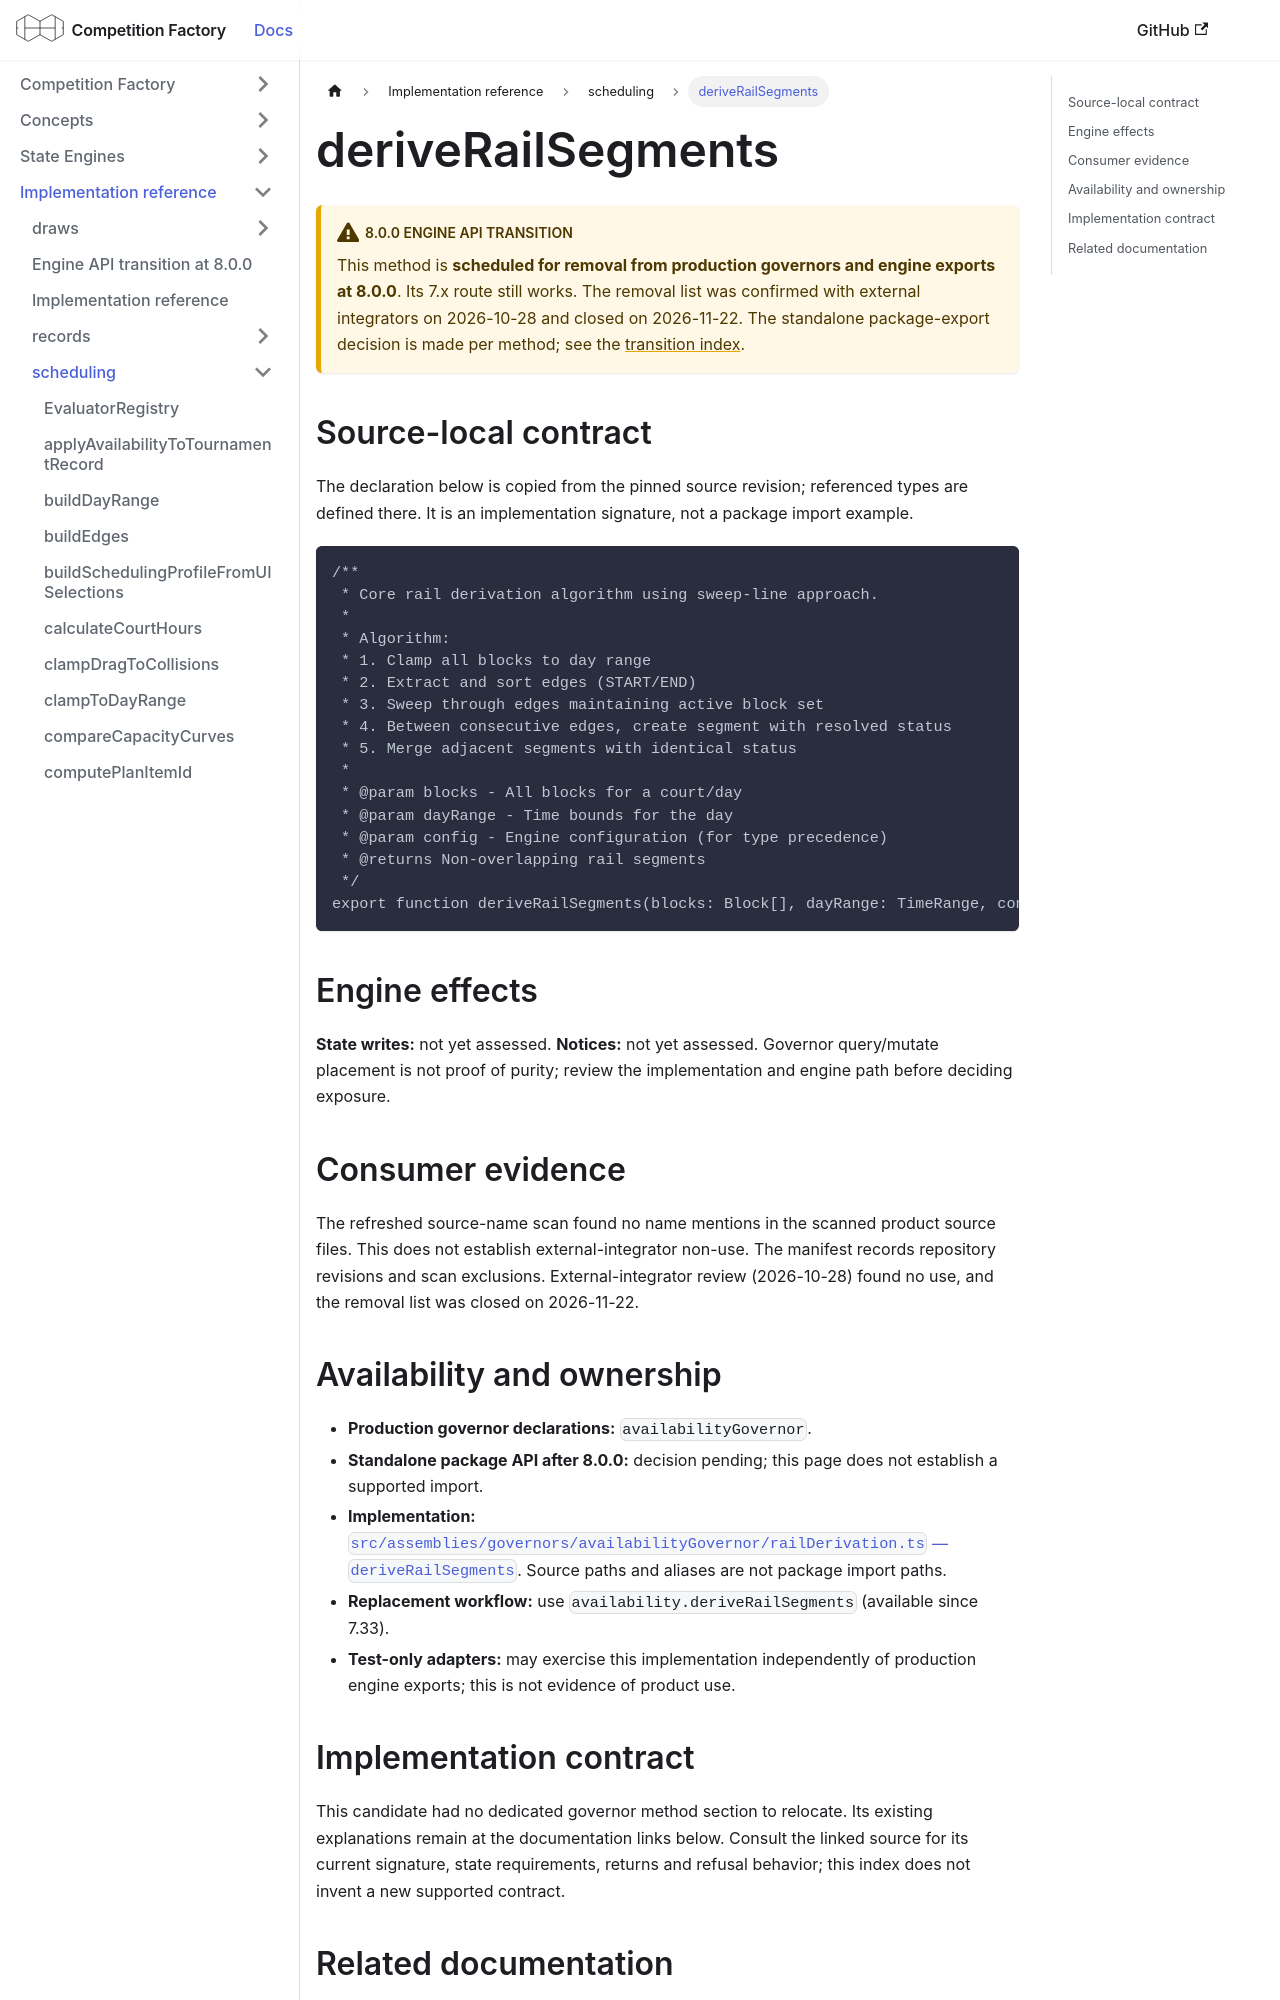

repository: CourtHive/competition-factory · page: docs/implementation/scheduling/deriveRailSegments/index.html · generator: docusaurus

---
title: deriveRailSegments
---

# deriveRailSegments

:::warning 8.0.0 engine API transition

This method is **scheduled for removal from production governors and engine exports at 8.0.0**. Its 7.x route still works. The removal list was confirmed with external integrators on 2026-10-28 and closed on 2026-11-22. The standalone package-export decision is made per method; see the [transition index](/docs/implementation/engine-api-transition-8).

:::

## Source-local contract

The declaration below is copied from the pinned source revision; referenced types are defined there. It is an implementation signature, not a package import example.

```text
/**
 * Core rail derivation algorithm using sweep-line approach.
 *
 * Algorithm:
 * 1. Clamp all blocks to day range
 * 2. Extract and sort edges (START/END)
 * 3. Sweep through edges maintaining active block set
 * 4. Between consecutive edges, create segment with resolved status
 * 5. Merge adjacent segments with identical status
 *
 * @param blocks - All blocks for a court/day
 * @param dayRange - Time bounds for the day
 * @param config - Engine configuration (for type precedence)
 * @returns Non-overlapping rail segments
 */
export function deriveRailSegments(blocks: Block[], dayRange: TimeRange, config: EngineConfig): RailSegment[];
```

## Engine effects

**State writes:** not yet assessed. **Notices:** not yet assessed. Governor query/mutate placement is not proof of purity; review the implementation and engine path before deciding exposure.

## Consumer evidence

The refreshed source-name scan found no name mentions in the scanned product source files. This does not establish external-integrator non-use. The manifest records repository revisions and scan exclusions. External-integrator review (2026-10-28) found no use, and the removal list was closed on 2026-11-22.

## Availability and ownership

- **Production governor declarations:** `availabilityGovernor`.
- **Standalone package API after 8.0.0:** decision pending; this page does not establish a supported import.
- **Implementation:** [`src/assemblies/governors/availabilityGovernor/railDerivation.ts` — `deriveRailSegments`](https://github.com/CourtHive/competition-factory/blob/8c2aaca6801734223ef1e0a8127872344373fbd5/src/assemblies/governors/availabilityGovernor/railDerivation.ts). Source paths and aliases are not package import paths.
- **Replacement workflow:** use `availability.deriveRailSegments` (available since 7.33).
- **Test-only adapters:** may exercise this implementation independently of production engine exports; this is not evidence of product use.
